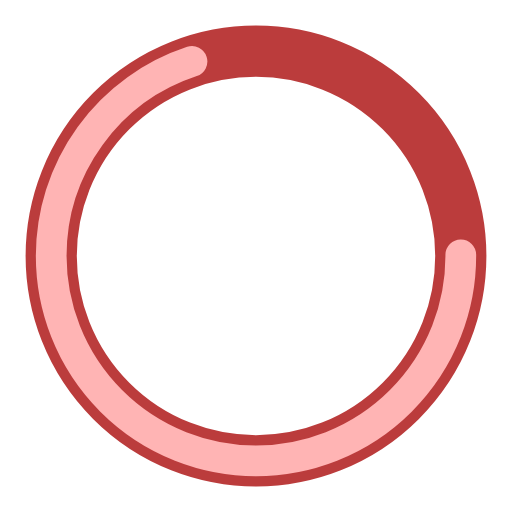
t = 0.00 s
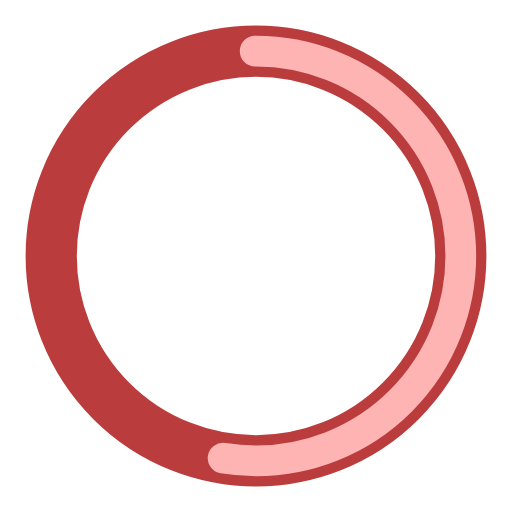
t = 0.25 s
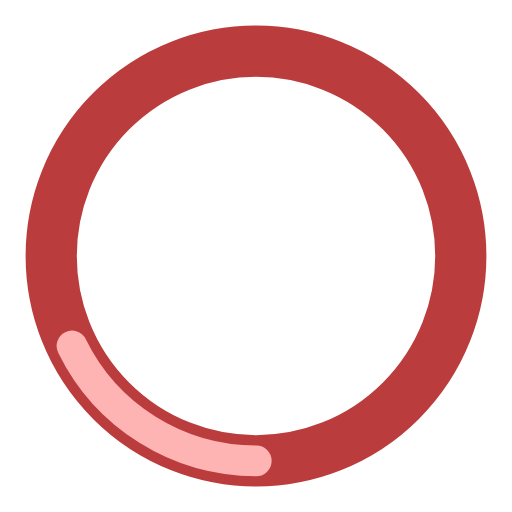
t = 0.75 s
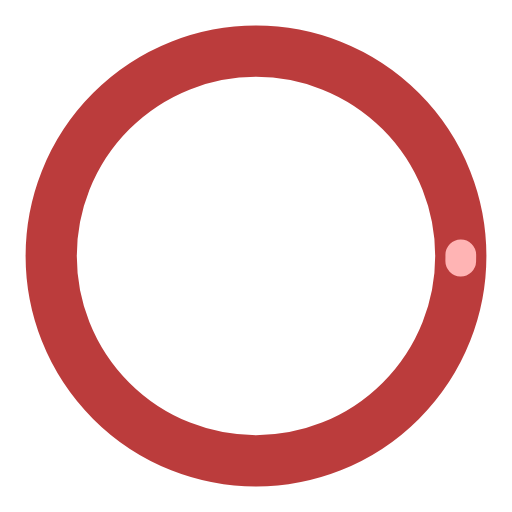
t = 1.00 s
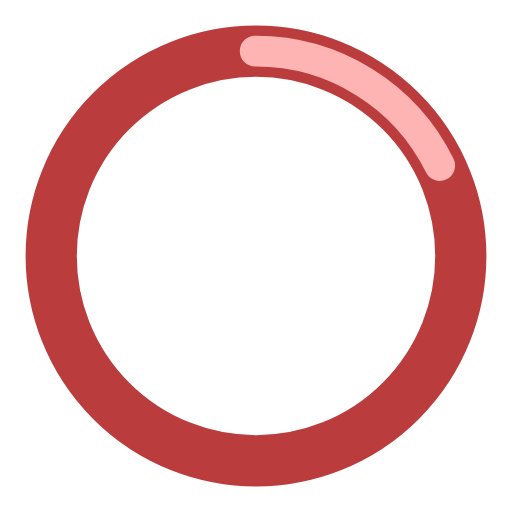
t = 1.25 s
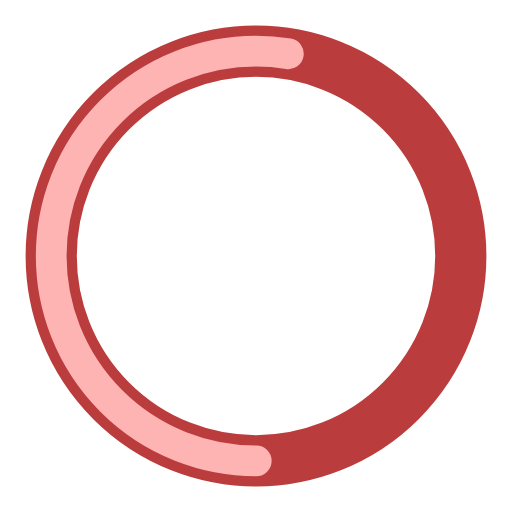
t = 1.75 s

The animated SVG that drew these frames (rendered in a browser with its animation timeline set to each time). Animation: 2 SMIL elements (animate=2); one cycle of 2.00 s, repeats indefinitely.

<?xml version="1.0" encoding="utf-8"?><svg width='100px' height='100px' xmlns="http://www.w3.org/2000/svg" viewBox="0 0 100 100" preserveAspectRatio="xMidYMid" class="uil-ring-alt"><rect x="0" y="0" width="100" height="100" fill="none" class="bk"></rect><circle cx="50" cy="50" r="40" stroke="#bb3c3c" fill="none" stroke-width="10" stroke-linecap="round"></circle><circle cx="50" cy="50" r="40" stroke="#ffb4b4" fill="none" stroke-width="6" stroke-linecap="round"><animate attributeName="stroke-dashoffset" dur="2s" repeatCount="indefinite" from="0" to="502"></animate><animate attributeName="stroke-dasharray" dur="2s" repeatCount="indefinite" values="175.7 75.30000000000001;1 250;175.7 75.30000000000001"></animate></circle></svg>
